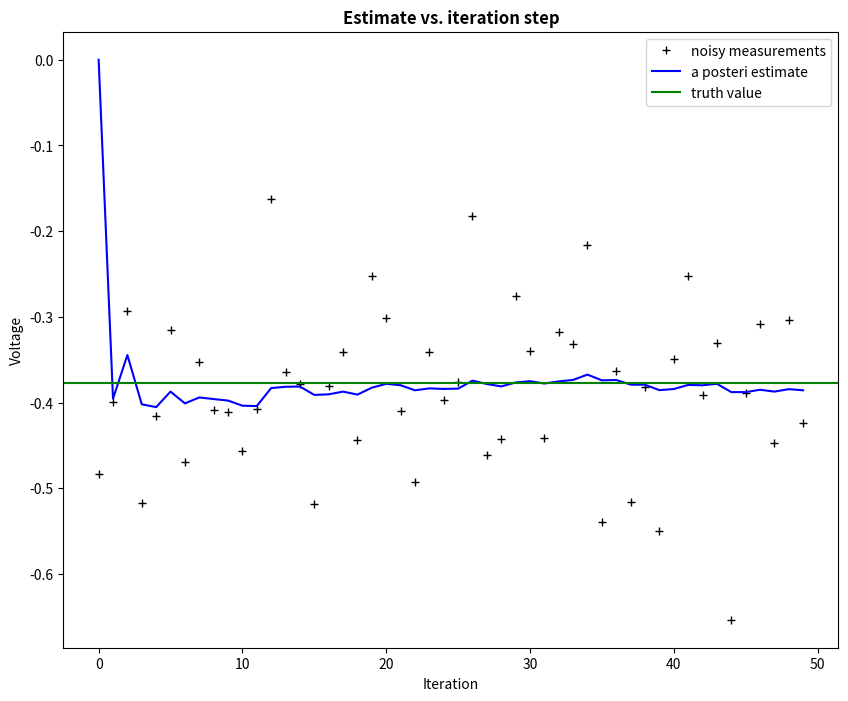
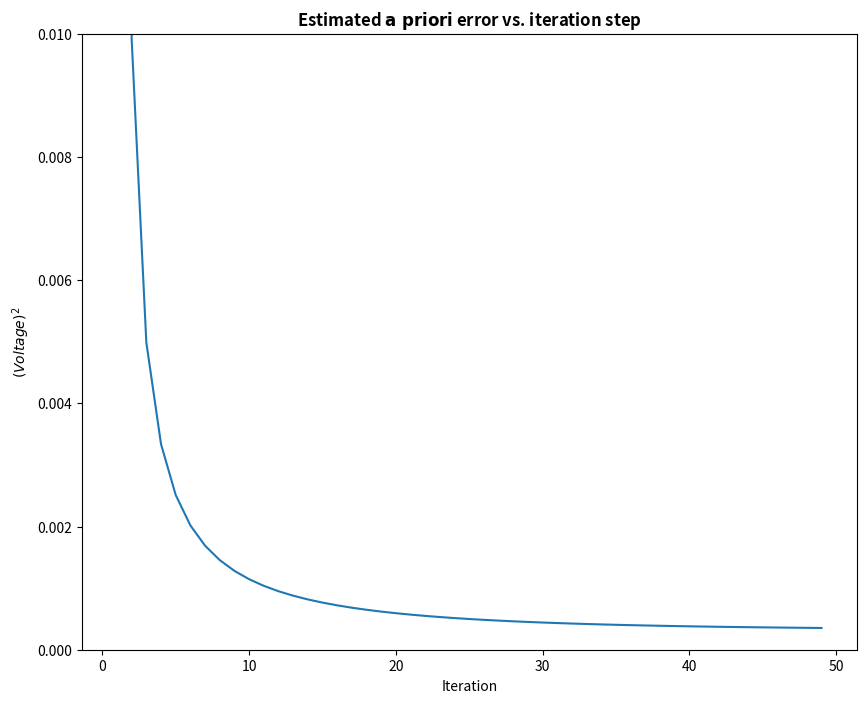

These charts were generated, in order, by the following Python code:
# Downloaded from https://scipy-cookbook.readthedocs.io/items/KalmanFiltering.html, on 10/23/2018

# Kalman filter example demo in Python

# A Python implementation of the example given in pages 11-15 of "An
# Introduction to the Kalman Filter" by Greg Welch and Gary Bishop,
# University of North Carolina at Chapel Hill, Department of Computer
# Science, TR 95-041,
# https://www.cs.unc.edu/~welch/media/pdf/kalman_intro.pdf

# by Andrew D. Straw

import numpy as np
import matplotlib.pyplot as plt

plt.rcParams['figure.figsize'] = (10, 8)

# intial parameters
n_iter = 50
sz = (n_iter,) # size of array
x = -0.37727 # truth value (typo in example at top of p. 13 calls this z)
z = np.random.normal(x,0.1,size=sz) # observations (normal about x, sigma=0.1)

Q = 1e-5 # process variance

# allocate space for arrays
xhat=np.zeros(sz)      # a posteri estimate of x
P=np.zeros(sz)         # a posteri error estimate
xhatminus=np.zeros(sz) # a priori estimate of x
Pminus=np.zeros(sz)    # a priori error estimate
K=np.zeros(sz)         # gain or blending factor

R = 0.1**2 # estimate of measurement variance, change to see effect

# intial guesses
xhat[0] = 0.0
P[0] = 1.0

for k in range(1,n_iter):
    # time update
    xhatminus[k] = xhat[k-1]
    Pminus[k] = P[k-1]+Q

    # measurement update
    K[k] = Pminus[k]/( Pminus[k]+R )
    xhat[k] = xhatminus[k]+K[k]*(z[k]-xhatminus[k])
    P[k] = (1-K[k])*Pminus[k]

plt.figure()
plt.plot(z,'k+',label='noisy measurements')
plt.plot(xhat,'b-',label='a posteri estimate')
plt.axhline(x,color='g',label='truth value')
plt.legend()
plt.title('Estimate vs. iteration step', fontweight='bold')
plt.xlabel('Iteration')
plt.ylabel('Voltage')

plt.figure()
valid_iter = range(1,n_iter) # Pminus not valid at step 0
plt.plot(valid_iter,Pminus[valid_iter],label='a priori error estimate')
plt.title('Estimated $\it{\mathbf{a \ priori}}$ error vs. iteration step', fontweight='bold')
plt.xlabel('Iteration')
plt.ylabel('$(Voltage)^2$')
plt.setp(plt.gca(),'ylim',[0,.01])
plt.show()

